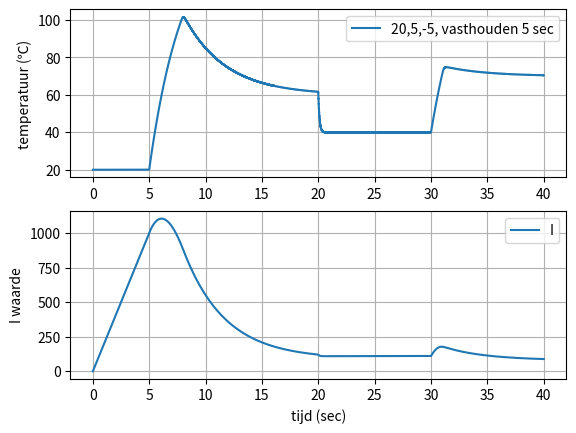

This figure's Python source:
import matplotlib.pyplot as plt
import numpy as np

T = 20              #starttemperatuur
beta = 60           #gewenste temperatuur
dt = 0.001          #tijdstap
tijd = 40           #maximale tijd

#constantes voor P, I en D termen
Kp = 20
Ki = 5
Kd = -5

#klaarzetten bepaalde variabelen
I = 0
D = 0
e = beta - T

tijdarray = np.arange(0., tijd, dt)         #array voor tijd maken
temp = np.array([])                         #array voor temperatuur
Ix = np.array([])                           #array voor I term subplot

for t in tijdarray:
    if (0<t<5):                             #voor het vasthouden, wil je dit niet hebben maak hier een comment van
        T=20
    if (t==20):                             #veranderd de gewenste waarde
        beta = 40
    if (t==30):
        beta = 70
    
    vorige_T = T                            #dit is voor de D term
    e = beta - T                            #berekent de fout, het verschil tussen de gewenste en huidige waarde
    P = Kp * e                              #P term
    I = I + Ki*e*dt                         #I term
    
    
    T = T + 50*dt * (1 - (T / 150))         #logistieke groei van temperatuur met een limiet van 150 graden   
    if (P+I+D < 0):
        T = T + (P+I+D)*dt   
    
    D = ((T - vorige_T) / dt) * Kd          #D term, moet nu onderaan zodat hij de vorige T en nieuwe T verwerkt
    
    temp = np.append(temp,T)
    Ix = np.append(Ix, I)
    
#dit gedeelte maakt de plot met matplotlib 

plt.subplot(211)
plt.grid(True)                                                 
plt.plot(tijdarray,temp,label='20,5,-5, vasthouden 5 sec')      
plt.ylabel('temperatuur (℃)') 
leg = plt.legend()

#naakt een mooie subplot

plt.subplot(212)
plt.grid(True)
plt.plot(tijdarray,Ix, label='I')
plt.xlabel('tijd (sec)')
leg = plt.legend()
plt.ylabel('I waarde')
